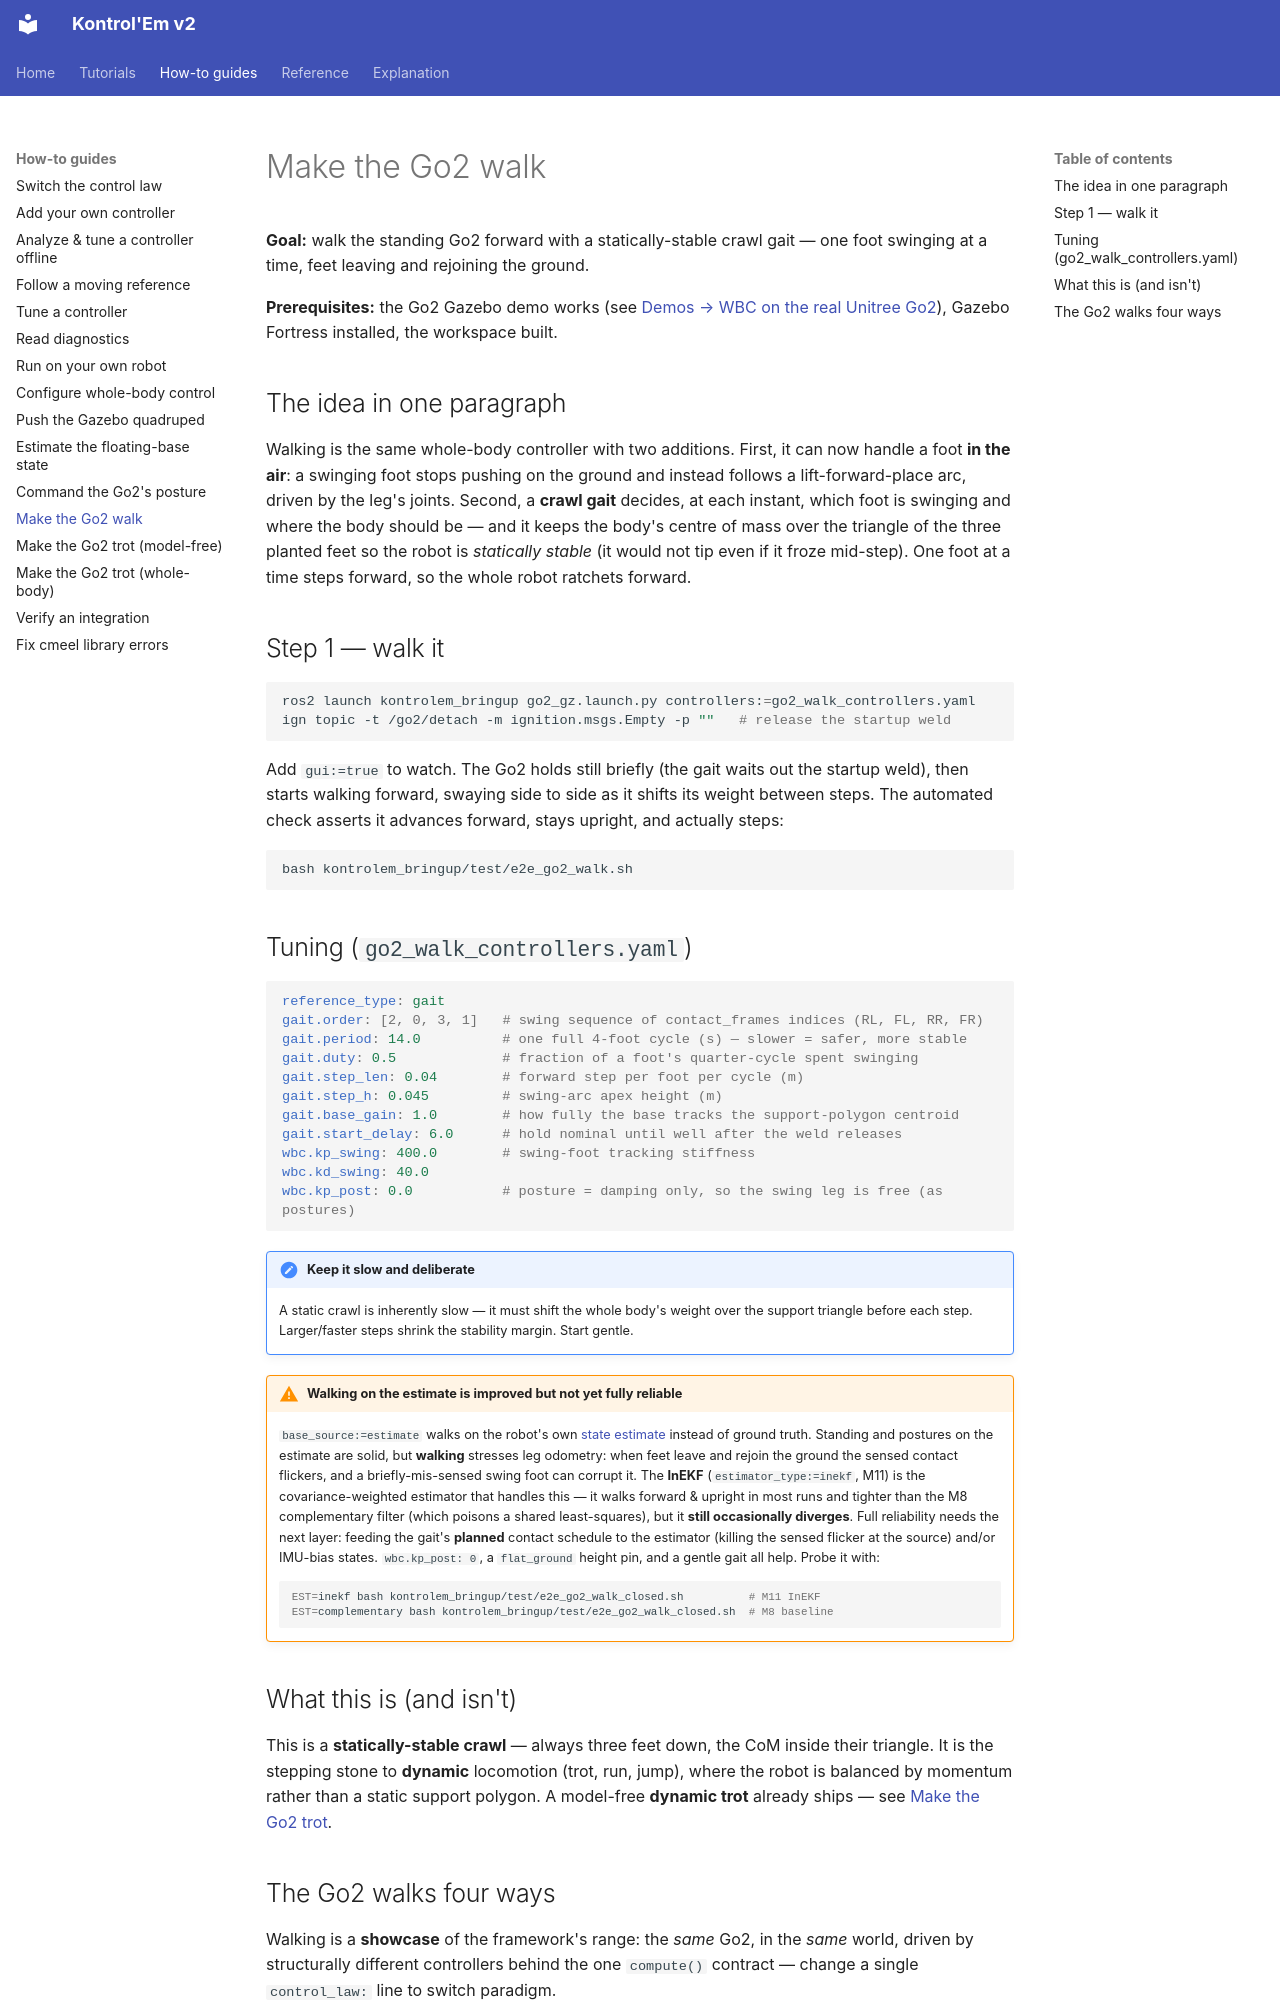

repository: rahgirrafi/kontrolem · page: how-to/make-the-go2-walk.html · generator: mkdocs

# Make the Go2 walk

**Goal:** walk the standing Go2 forward with a statically-stable crawl gait — one foot
swinging at a time, feet leaving and rejoining the ground.

**Prerequisites:** the Go2 Gazebo demo works (see
[Demos → WBC on the real Unitree Go2](../reference/demos.md#wbc-on-the-real-unitree-go2-go2_gz)),
Gazebo Fortress installed, the workspace built.

## The idea in one paragraph

Walking is the same whole-body controller with two additions. First, it can now handle a
foot **in the air**: a swinging foot stops pushing on the ground and instead follows a
lift-forward-place arc, driven by the leg's joints. Second, a **crawl gait** decides, at
each instant, which foot is swinging and where the body should be — and it keeps the body's
centre of mass over the triangle of the three planted feet so the robot is *statically
stable* (it would not tip even if it froze mid-step). One foot at a time steps forward, so
the whole robot ratchets forward.

## Step 1 — walk it

```bash
ros2 launch kontrolem_bringup go2_gz.launch.py controllers:=go2_walk_controllers.yaml
ign topic -t /go2/detach -m ignition.msgs.Empty -p ""   # release the startup weld
```

Add `gui:=true` to watch. The Go2 holds still briefly (the gait waits out the startup
weld), then starts walking forward, swaying side to side as it shifts its weight between
steps. The automated check asserts it advances forward, stays upright, and actually steps:

```bash
bash kontrolem_bringup/test/e2e_go2_walk.sh
```

## Tuning (`go2_walk_controllers.yaml`)

```yaml
reference_type: gait
gait.order: [2, 0, 3, 1]   # swing sequence of contact_frames indices (RL, FL, RR, FR)
gait.period: 14.0          # one full 4-foot cycle (s) — slower = safer, more stable
gait.duty: 0.5             # fraction of a foot's quarter-cycle spent swinging
gait.step_len: 0.04        # forward step per foot per cycle (m)
gait.step_h: 0.045         # swing-arc apex height (m)
gait.base_gain: 1.0        # how fully the base tracks the support-polygon centroid
gait.start_delay: 6.0      # hold nominal until well after the weld releases
wbc.kp_swing: 400.0        # swing-foot tracking stiffness
wbc.kd_swing: 40.0
wbc.kp_post: 0.0           # posture = damping only, so the swing leg is free (as postures)
```

!!! note "Keep it slow and deliberate"
    A static crawl is inherently slow — it must shift the whole body's weight over the
    support triangle before each step. Larger/faster steps shrink the stability margin.
    Start gentle.

!!! warning "Walking on the estimate is improved but not yet fully reliable"
    `base_source:=estimate` walks on the robot's own [state estimate](estimate-the-base-state.md)
    instead of ground truth. Standing and postures on the estimate are solid, but **walking**
    stresses leg odometry: when feet leave and rejoin the ground the sensed contact flickers,
    and a briefly-mis-sensed swing foot can corrupt it. The **InEKF** (`estimator_type:=inekf`,
    M11) is the covariance-weighted estimator that handles this — it walks forward & upright in
    most runs and tighter than the M8 complementary filter (which poisons a shared
    least-squares), but it **still occasionally diverges**. Full reliability needs the next
    layer: feeding the gait's **planned** contact schedule to the estimator (killing the sensed
    flicker at the source) and/or IMU-bias states. `wbc.kp_post: 0`, a `flat_ground` height
    pin, and a gentle gait all help. Probe it with:

    ```bash
    EST=inekf bash kontrolem_bringup/test/e2e_go2_walk_closed.sh          # M11 InEKF
    EST=complementary bash kontrolem_bringup/test/e2e_go2_walk_closed.sh  # M8 baseline
    ```

## What this is (and isn't)

This is a **statically-stable crawl** — always three feet down, the CoM inside their
triangle. It is the stepping stone to **dynamic** locomotion (trot, run, jump), where the
robot is balanced by momentum rather than a static support polygon. A model-free **dynamic
trot** already ships — see [Make the Go2 trot](make-the-go2-trot.md).
